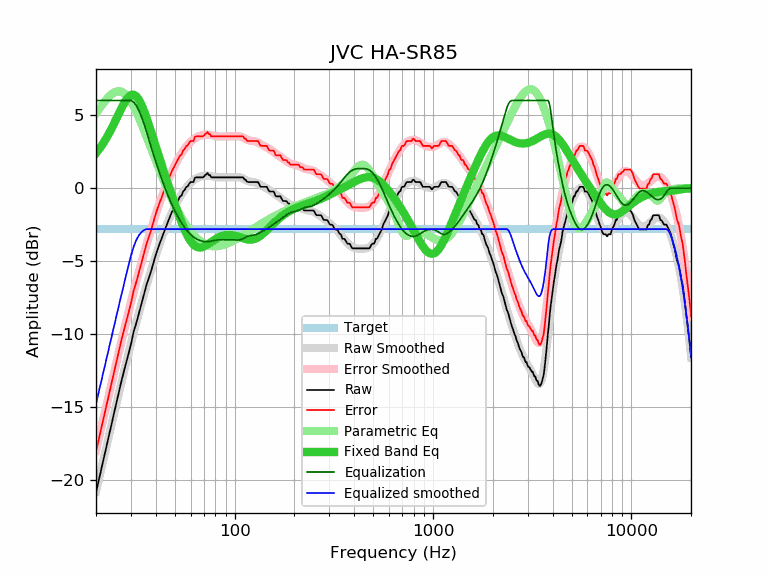

The data file committed next to this chart (first rows):
frequency, raw, error, smoothed, error_smoothed, equalization, parametric_eq, equalized_raw, equalized_smoothed, target
20, -20.83, -18.03, -20.77, -17.96, 6.00, 2.39, -14.83, -14.77, -2.81
21, -19.56, -16.76, -19.54, -16.73, 6.00, 2.76, -13.56, -13.54, -2.81
22, -18.35, -15.55, -18.36, -15.55, 6.00, 3.18, -12.35, -12.36, -2.81
23, -17.18, -14.38, -17.23, -14.42, 6.00, 3.62, -11.18, -11.23, -2.81
24, -16.06, -13.26, -16.14, -13.34, 6.00, 4.09, -10.06, -10.14, -2.81
25, -15.05, -12.25, -15.10, -12.30, 6.00, 4.58, -9.05, -9.10, -2.81
26, -14.05, -11.25, -14.11, -11.31, 6.00, 5.07, -8.05, -8.11, -2.81
27, -13.08, -10.28, -13.17, -10.37, 6.00, 5.52, -7.08, -7.17, -2.81
28, -12.25, -9.45, -12.28, -9.48, 6.00, 5.91, -6.25, -6.28, -2.81
29, -11.46, -8.66, -11.43, -8.63, 6.00, 6.21, -5.46, -5.43, -2.81
30, -10.70, -7.90, -10.63, -7.83, 6.00, 6.37, -4.70, -4.63, -2.81
31, -9.79, -6.99, -9.87, -7.07, 5.88, 6.40, -3.91, -3.99, -2.81
32, -9.19, -6.39, -9.16, -6.35, 5.63, 6.27, -3.56, -3.52, -2.81
33, -8.52, -5.72, -8.48, -5.67, 5.27, 6.02, -3.25, -3.20, -2.81
34, -7.87, -5.07, -7.83, -5.03, 4.84, 5.67, -3.04, -2.99, -2.81
35, -7.21, -4.41, -7.22, -4.41, 4.36, 5.25, -2.86, -2.86, -2.81
36, -6.58, -3.78, -6.64, -3.84, 3.84, 4.79, -2.75, -2.81, -2.81
37, -6.12, -3.32, -6.09, -3.29, 3.29, 4.30, -2.84, -2.81, -2.81
38, -5.63, -2.83, -5.57, -2.77, 2.77, 3.82, -2.87, -2.81, -2.81
39, -5.10, -2.30, -5.08, -2.27, 2.27, 3.33, -2.83, -2.81, -2.81
40, -4.57, -1.77, -4.61, -1.81, 1.81, 2.86, -2.77, -2.81, -2.81
41, -4.13, -1.33, -4.17, -1.37, 1.37, 2.40, -2.77, -2.81, -2.81
42, -3.75, -0.95, -3.75, -0.95, 0.95, 1.96, -2.80, -2.81, -2.81
43, -3.38, -0.58, -3.36, -0.56, 0.56, 1.53, -2.82, -2.81, -2.81
44, -3.00, -0.20, -2.99, -0.19, 0.19, 1.12, -2.81, -2.81, -2.81
45, -2.67, 0.13, -2.65, 0.16, -0.16, 0.72, -2.83, -2.81, -2.81
46, -2.34, 0.46, -2.33, 0.48, -0.48, 0.33, -2.82, -2.81, -2.81
47, -2.02, 0.78, -2.02, 0.78, -0.78, -0.05, -2.80, -2.81, -2.81
48, -1.70, 1.10, -1.74, 1.06, -1.06, -0.41, -2.77, -2.81, -2.81
49, -1.46, 1.34, -1.48, 1.33, -1.33, -0.77, -2.79, -2.81, -2.81
50, -1.24, 1.56, -1.23, 1.57, -1.57, -1.11, -2.81, -2.81, -2.81
51, -1.01, 1.79, -1.01, 1.80, -1.80, -1.44, -2.81, -2.81, -2.81
52, -0.79, 2.01, -0.79, 2.01, -2.01, -1.75, -2.80, -2.81, -2.81
53, -0.58, 2.22, -0.60, 2.21, -2.21, -2.05, -2.79, -2.81, -2.81
54, -0.50, 2.30, -0.42, 2.39, -2.39, -2.34, -2.89, -2.81, -2.81
55, -0.23, 2.57, -0.25, 2.55, -2.55, -2.61, -2.78, -2.81, -2.81
56, -0.12, 2.68, -0.10, 2.70, -2.70, -2.86, -2.82, -2.81, -2.81
57, 0.08, 2.88, 0.03, 2.84, -2.84, -3.09, -2.76, -2.81, -2.81
58, 0.12, 2.92, 0.16, 2.96, -2.96, -3.29, -2.85, -2.81, -2.81
59, 0.31, 3.11, 0.27, 3.08, -3.08, -3.47, -2.77, -2.81, -2.81
60, 0.42, 3.22, 0.37, 3.17, -3.17, -3.63, -2.76, -2.81, -2.81
61, 0.42, 3.22, 0.46, 3.26, -3.26, -3.76, -2.84, -2.81, -2.81
62, 0.42, 3.22, 0.53, 3.34, -3.34, -3.86, -2.92, -2.81, -2.81
63, 0.71, 3.51, 0.60, 3.41, -3.41, -3.95, -2.70, -2.81, -2.81
64, 0.74, 3.54, 0.66, 3.47, -3.47, -4.01, -2.73, -2.81, -2.81
65, 0.74, 3.54, 0.71, 3.51, -3.51, -4.04, -2.78, -2.81, -2.81
66, 0.74, 3.54, 0.75, 3.56, -3.56, -4.06, -2.82, -2.81, -2.81
67, 0.74, 3.54, 0.79, 3.59, -3.59, -4.07, -2.85, -2.81, -2.81
68, 0.74, 3.54, 0.81, 3.62, -3.62, -4.05, -2.88, -2.81, -2.81
69, 0.74, 3.54, 0.83, 3.64, -3.64, -4.03, -2.90, -2.81, -2.81
70, 0.78, 3.58, 0.85, 3.65, -3.65, -4.00, -2.88, -2.81, -2.81
71, 0.90, 3.70, 0.86, 3.66, -3.66, -3.95, -2.77, -2.81, -2.81
72, 0.94, 3.74, 0.86, 3.67, -3.67, -3.91, -2.73, -2.81, -2.81
73, 1.04, 3.84, 0.86, 3.66, -3.66, -3.86, -2.63, -2.81, -2.81
74, 0.90, 3.70, 0.85, 3.66, -3.66, -3.80, -2.76, -2.81, -2.81
75, 0.90, 3.70, 0.84, 3.64, -3.64, -3.75, -2.75, -2.81, -2.81
76, 0.75, 3.55, 0.83, 3.63, -3.63, -3.69, -2.88, -2.81, -2.81
77, 0.74, 3.54, 0.81, 3.61, -3.61, -3.64, -2.88, -2.81, -2.81
78, 0.74, 3.54, 0.79, 3.60, -3.60, -3.59, -2.86, -2.81, -2.81
79, 0.74, 3.54, 0.78, 3.58, -3.58, -3.54, -2.84, -2.81, -2.81
... 553 more rows
